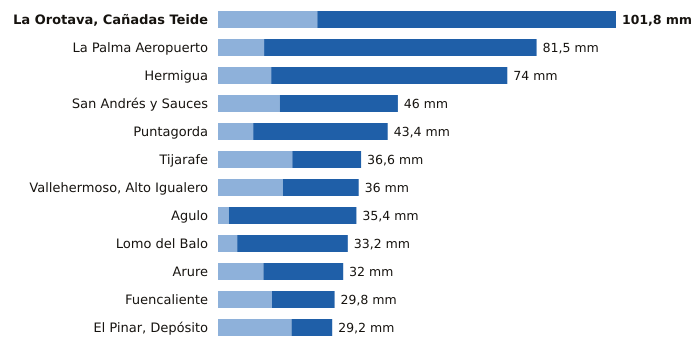

Data behind this chart, as committed beside it:
estacion, provincia, indicativo, mm_6_dias_anteriores, mm_hoy, mm_7_dias, horas_de_hoy
La Orotava, Cañadas Teide, Santa Cruz de Tenerife, C406G, 25.4, 76.4, 101.8, 20
La Palma Aeropuerto, Santa Cruz de Tenerife, C139E, 11.8, 69.7, 81.5, 20
Hermigua, Santa Cruz de Tenerife, C328W, 13.6, 60.4, 74.0, 21
San Andrés y Sauces, Santa Cruz de Tenerife, C148F, 15.8, 30.2, 46.0, 20
Puntagorda, Santa Cruz de Tenerife, C117A, 9.0, 34.4, 43.4, 21
Tijarafe, Santa Cruz de Tenerife, C117Z, 19.0, 17.6, 36.6, 20
Vallehermoso, Alto Igualero, Santa Cruz de Tenerife, C314Z, 16.6, 19.4, 36.0, 21
Agulo, Santa Cruz de Tenerife, C317B, 2.8, 32.6, 35.4, 21
Lomo del Balo, Santa Cruz de Tenerife, C419L, 4.9, 28.3, 33.2, 20
Arure, Santa Cruz de Tenerife, C316I, 11.6, 20.4, 32.0, 20
Fuencaliente, Santa Cruz de Tenerife, C129V, 13.8, 16.0, 29.8, 20
El Pinar, Depósito, Santa Cruz de Tenerife, C916Q, 18.8, 10.4, 29.2, 20
